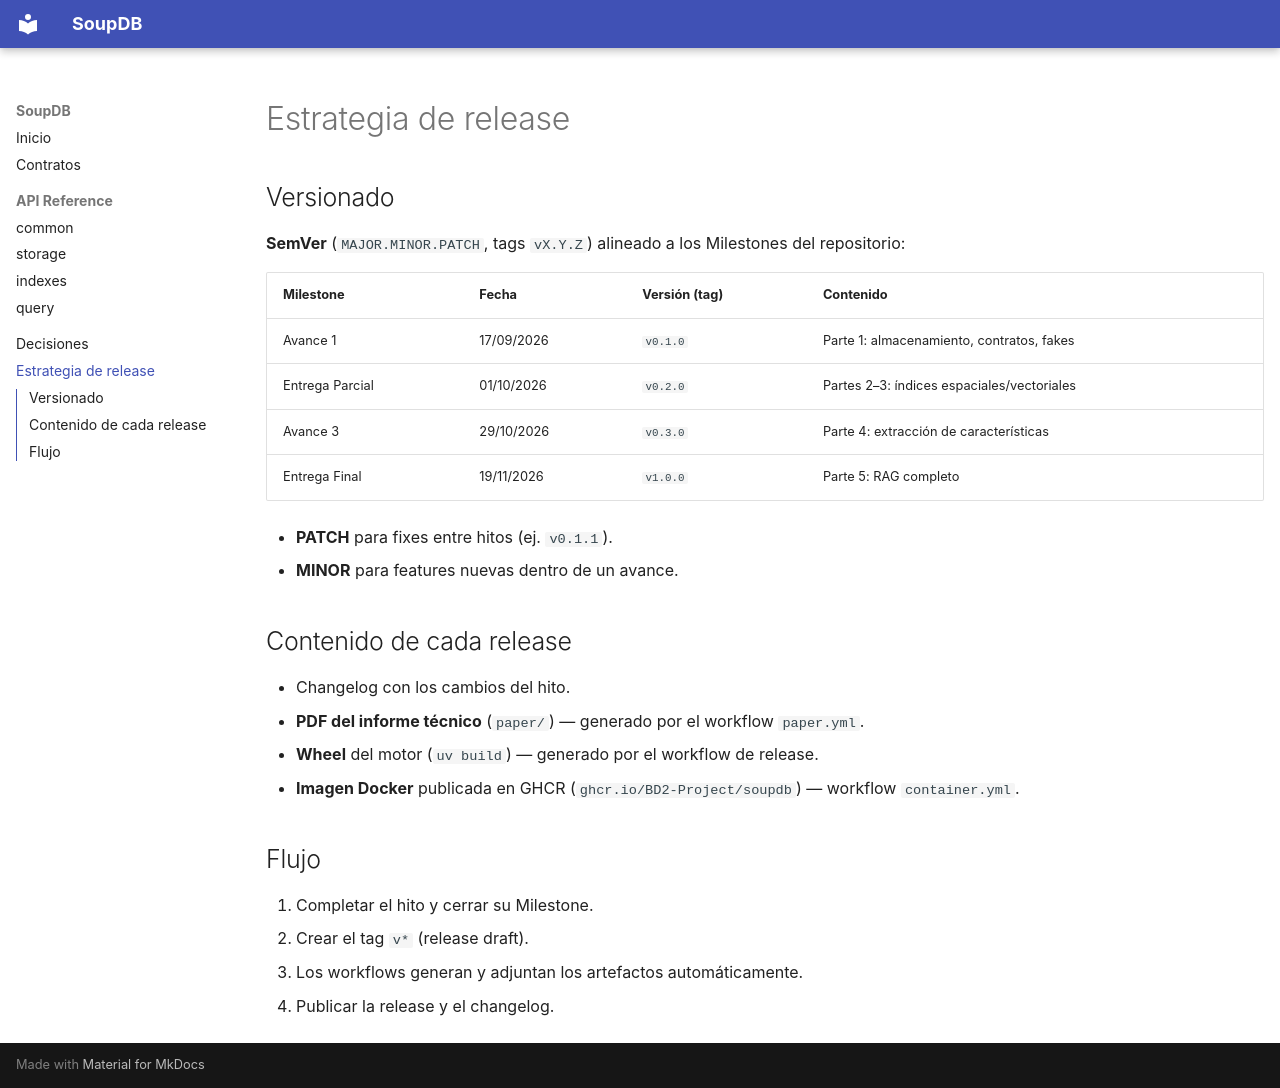

repository: BD2-Project/SoupBD · page: estrategia-release/index.html · generator: mkdocs

# Estrategia de release

## Versionado

**SemVer** (`MAJOR.MINOR.PATCH`, tags `vX.Y.Z`) alineado a los Milestones del repositorio:

| Milestone | Fecha | Versión (tag) | Contenido |
|---|---|---|---|
| Avance 1 | 17/09/2026 | `v0.1.0` | Parte 1: almacenamiento, contratos, fakes |
| Entrega Parcial | 01/10/2026 | `v0.2.0` | Partes 2–3: índices espaciales/vectoriales |
| Avance 3 | 29/10/2026 | `v0.3.0` | Parte 4: extracción de características |
| Entrega Final | 19/11/2026 | `v1.0.0` | Parte 5: RAG completo |

- **PATCH** para fixes entre hitos (ej. `v0.1.1`).
- **MINOR** para features nuevas dentro de un avance.

## Contenido de cada release

- Changelog con los cambios del hito.
- **PDF del informe técnico** (`paper/`) — generado por el workflow `paper.yml`.
- **Wheel** del motor (`uv build`) — generado por el workflow de release.
- **Imagen Docker** publicada en GHCR (`ghcr.io/BD2-Project/soupdb`) — workflow `container.yml`.

## Flujo

1. Completar el hito y cerrar su Milestone.
2. Crear el tag `v*` (release draft).
3. Los workflows generan y adjuntan los artefactos automáticamente.
4. Publicar la release y el changelog.
